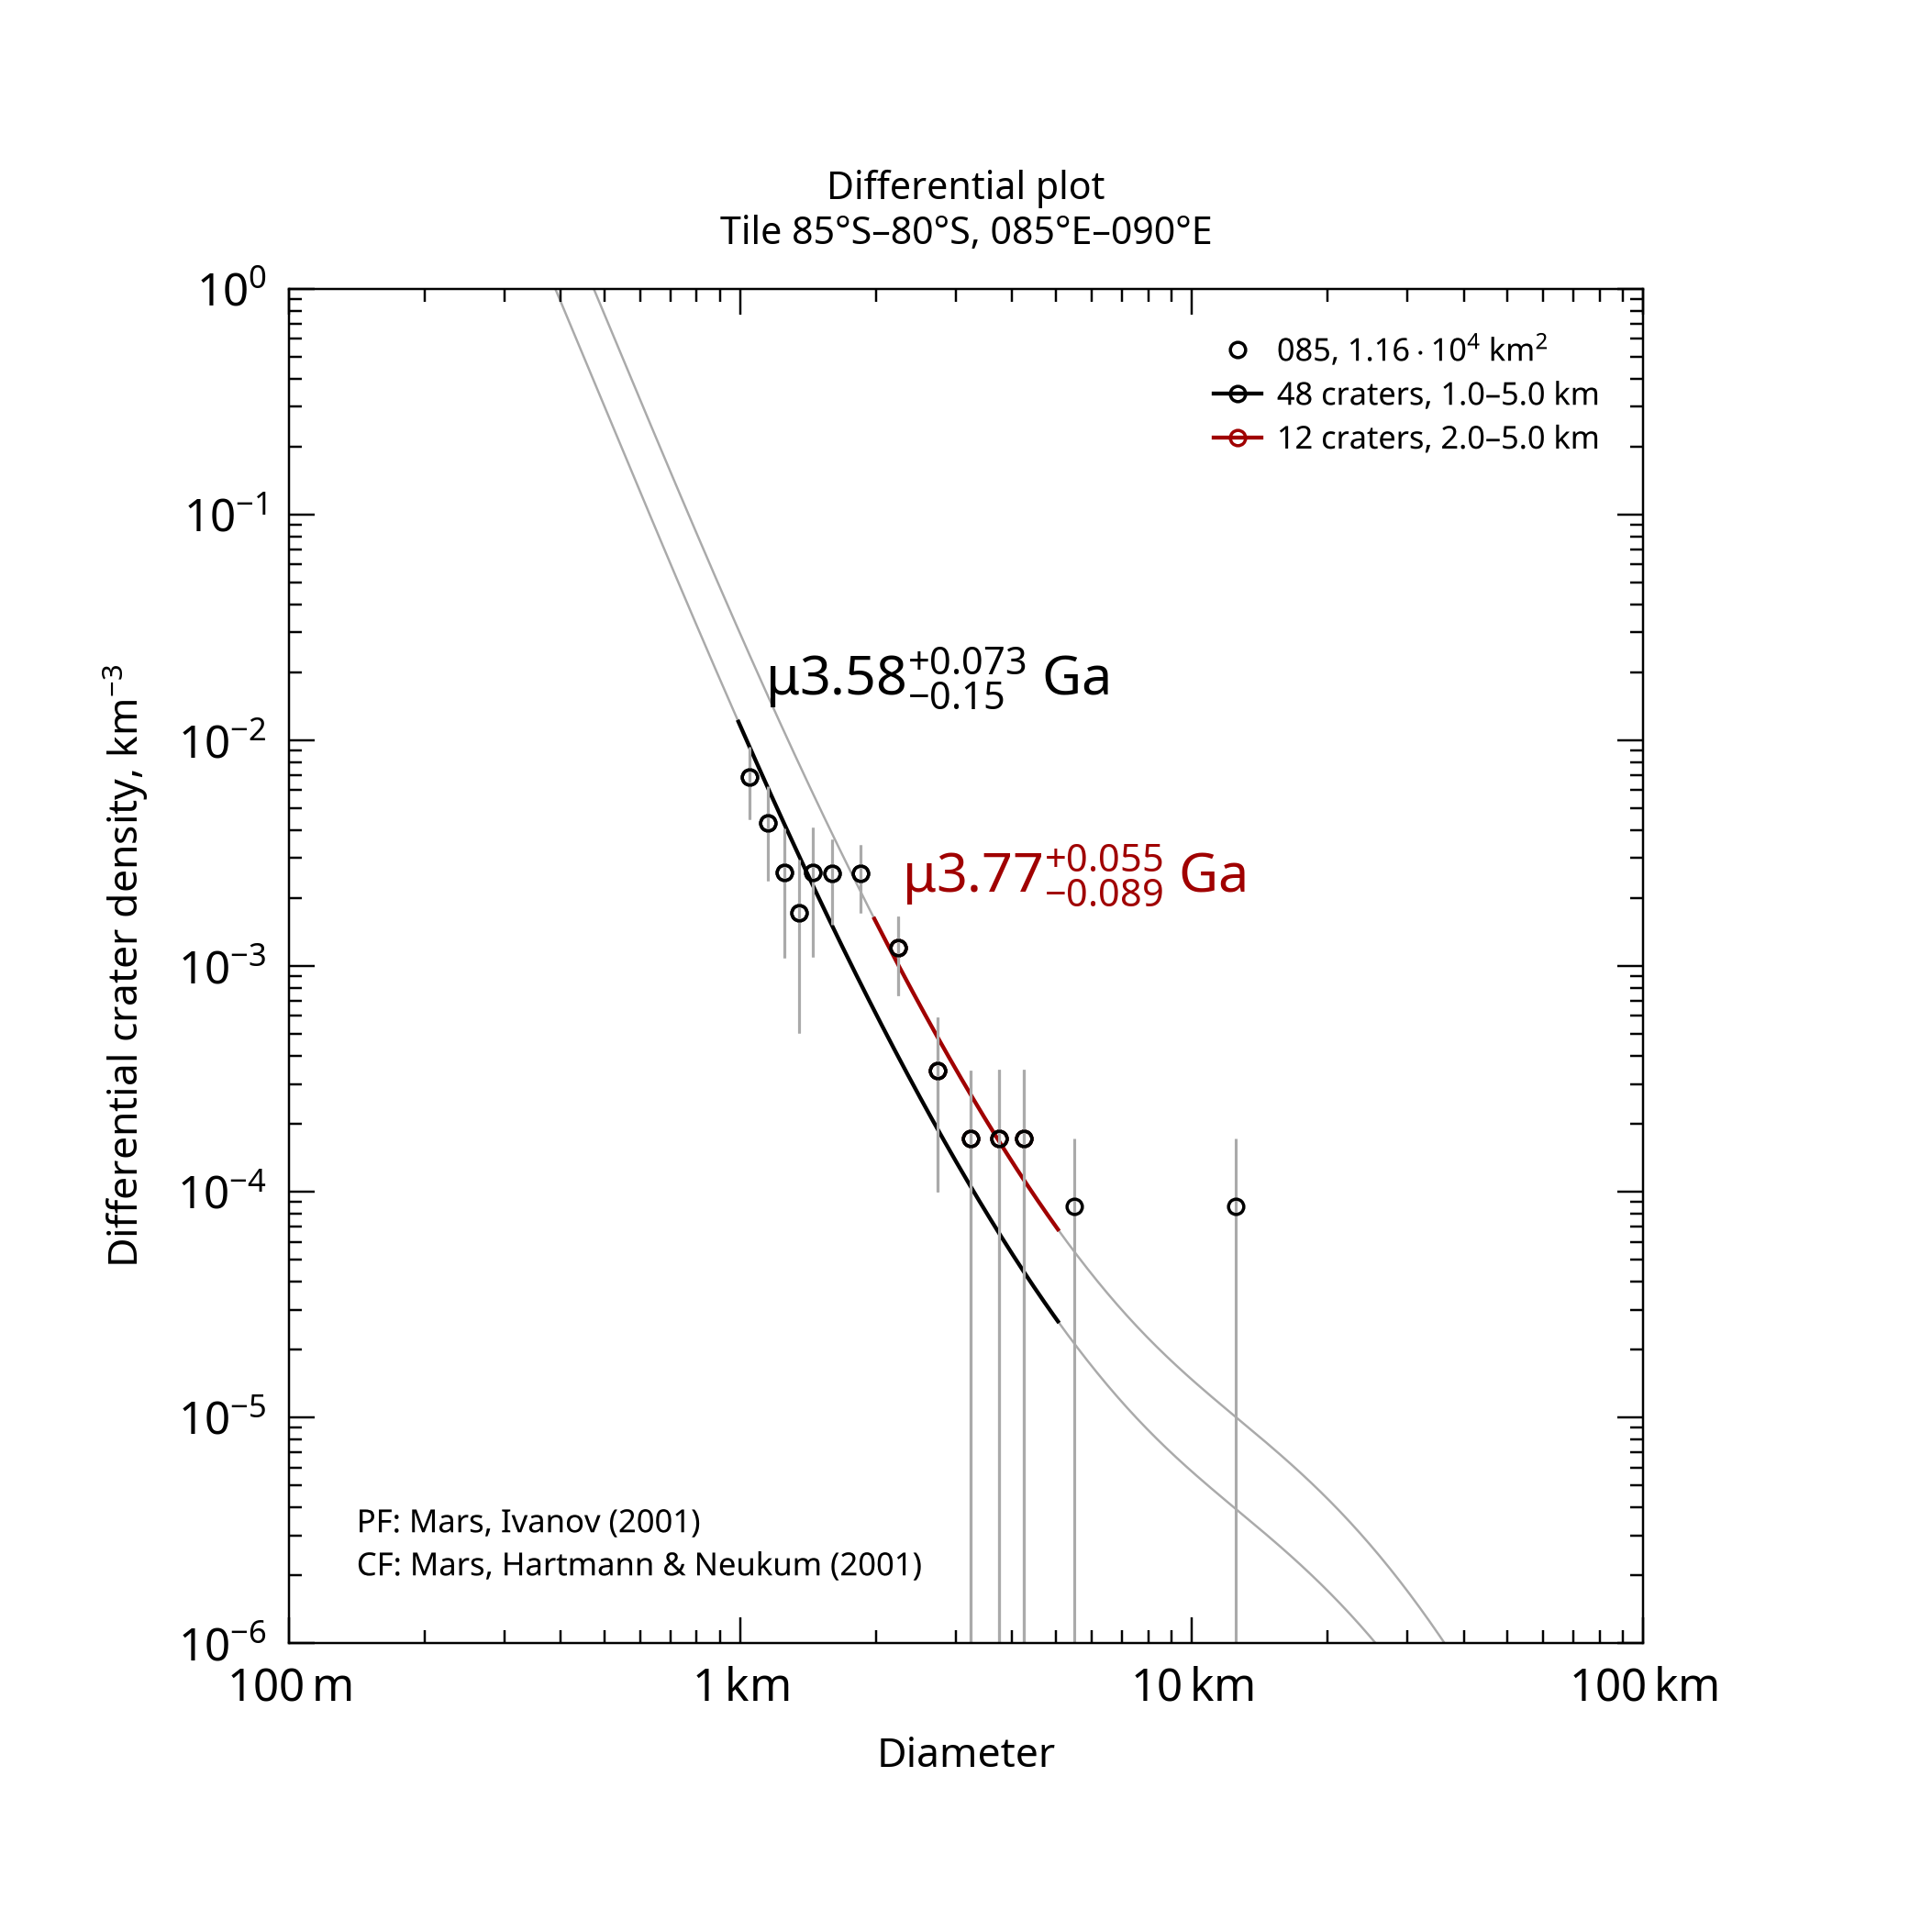

The table this chart was drawn from, first rows:
, , , , , , , , , , , , , , , , , , , , Formatted values [paste MathML into Word…
, , , , , , , , , , , , , , , , , , , , , MathML, , Latex
Name, Area, Binning, d_min, d_max, Method, Resurf, N, N_event, Age, Age-, Age+, a0, a0-, a0+, N(1), N(1)-, N(1)+, Source, , Range, Age, N(1), Age
085, 11578, pseudo-log, 1, 5, d-fit, 0, 48.0, 48, 3.58, 3.43, 3.65, -2.443, -2.629, -2.313, 3.61e-03, 2.35e-03, 4.86e-03, tiles_scc/tile_lat-85_lon+085.scc, , 1.0–5.0 km, <math xmlns="http://www.w3.org/1998/Math…, <math xmlns="http://www.w3.org/1998/Math…, $\mu3.58^{+0.073}_{-0.15}$ Ga
085, 11578, pseudo-log, 2, 5, d-fit, 0, 12.0, 12, 3.77, 3.69, 3.83, -2.036, -2.239, -1.898, 9.21e-03, 5.77e-03, 1.26e-02, tiles_scc/tile_lat-85_lon+085.scc, , 2.0–5.0 km, <math xmlns="http://www.w3.org/1998/Math…, <math xmlns="http://www.w3.org/1998/Math…, $\mu3.77^{+0.055}_{-0.089}$ Ga
